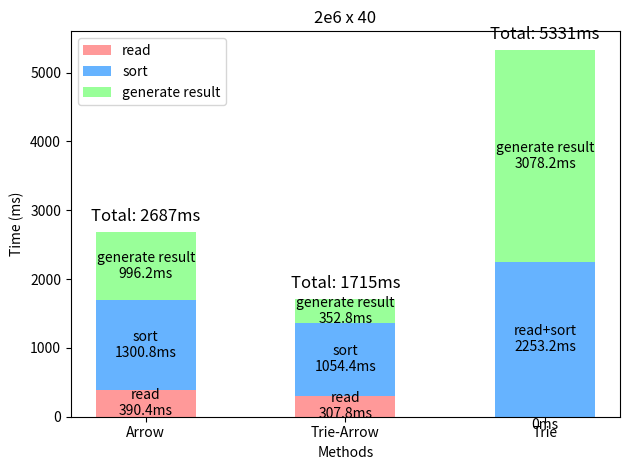

Recreate this plot in Python.
import matplotlib.pyplot as plt
import numpy as np

# 每个方法、步骤的平均耗时（单位：毫秒）
step_time_avg = dict()

# ====================================================================== result for 2e7
title_str = "2e7 x 40"
step_time_avg["Arrow"] = {
"read": 3861.2,
"sort": 20360.6,
"generate result": 12187.2,
}
# Arrow sorting - Median: 35934ms, Average: 36409ms

step_time_avg["Trie-Arrow"] = {
"read": 3233.4,
"sort": 21688,
"generate result": 5529.2,
}
# Whippet sorting (Trie-Arrow) - Median: 30494ms, Average: 30450.6ms

step_time_avg["Trie"] = {
"":0,
"read+sort": 32484,
"generate result": 34755.2,
}
# Whippet sorting (Trie) - Median: 67492ms, Average: 67239.2ms
# Whippet sorting (Trie) - Median: 75652ms, Average: 76179.6ms
# ====================================================================== result for 2e6
title_str = "2e6 x 40"
step_time_avg["Arrow"] = {
"read": 390.4,
"sort": 1300.8,
"generate result": 996.2,
}
# Arrow sorting - Median: 2661ms, Average: 2687.4ms

step_time_avg["Trie-Arrow"] = {
"read": 307.8,
"sort": 1054.4,
"generate result": 352.8,
}
# Whippet sorting (Trie-Arrow) - Median: 1712ms, Average: 1715ms

step_time_avg["Trie"] = {
"":0,
"read+sort": 2253.2,
"generate result": 3078.2,
}
# Whippet sorting (Trie) - Median: 5284ms, Average: 5331.4ms
# ======================================================================

# 提取方法名称
methods = list(step_time_avg.keys())

# 获取每个方法的步骤和对应的时间
# 我们要确保每个方法的步骤数量不同是可以处理的
step_times = [list(steps.values()) for steps in step_time_avg.values()]
step_names = [list(steps.keys()) for steps in step_time_avg.values()]

# 设置柱子的位置
bar_width = 0.5
index = np.arange(len(methods))

# 创建图形
fig, ax = plt.subplots()

# 设置颜色，每个步骤将使用不同颜色
colors = ['#ff9999', '#66b3ff', '#99ff99', '#ffcc99', '#c2c2f0']

# 绘制每个方法的柱状图
for i, (method, steps) in enumerate(step_time_avg.items()):
    bottom = 0  # 每个柱子的初始底部位置为0
    total_time = 0  # 初始化每个方法的总耗时
    for j, (step_name, step_time) in enumerate(steps.items()):
        # 绘制每个步骤的柱子部分
        ax.bar(index[i], step_time, bar_width, bottom=bottom, label=step_name if i == 0 else "", color=colors[j % len(colors)])

        # 在图中添加步骤名称和对应的时间
        ax.text(index[i], bottom + step_time / 2, f'{step_name}\n{step_time}ms', ha='center', va='center', color='black', fontsize=10)

        # 更新底部位置以便堆叠
        bottom += step_time
        total_time += step_time  # 计算总耗时

    # 在每个柱子的顶端添加总耗时
    ax.text(index[i], bottom + 100, f'Total: {int(total_time)}ms', ha='center', va='bottom', color='black', fontsize=12)


# 添加标签和标题
ax.set_xlabel('Methods')
ax.set_ylabel('Time (ms)')
ax.set_title(f'{title_str}')
ax.set_xticks(index)
ax.set_xticklabels(methods)

# 图例只显示一次（使用去重方式）
handles, labels = ax.get_legend_handles_labels()
by_label = dict(zip(labels, handles))
ax.legend(by_label.values(), by_label.keys())

# 显示图形
plt.tight_layout()
plt.savefig(f'output-{title_str}.png')
# plt.show()
